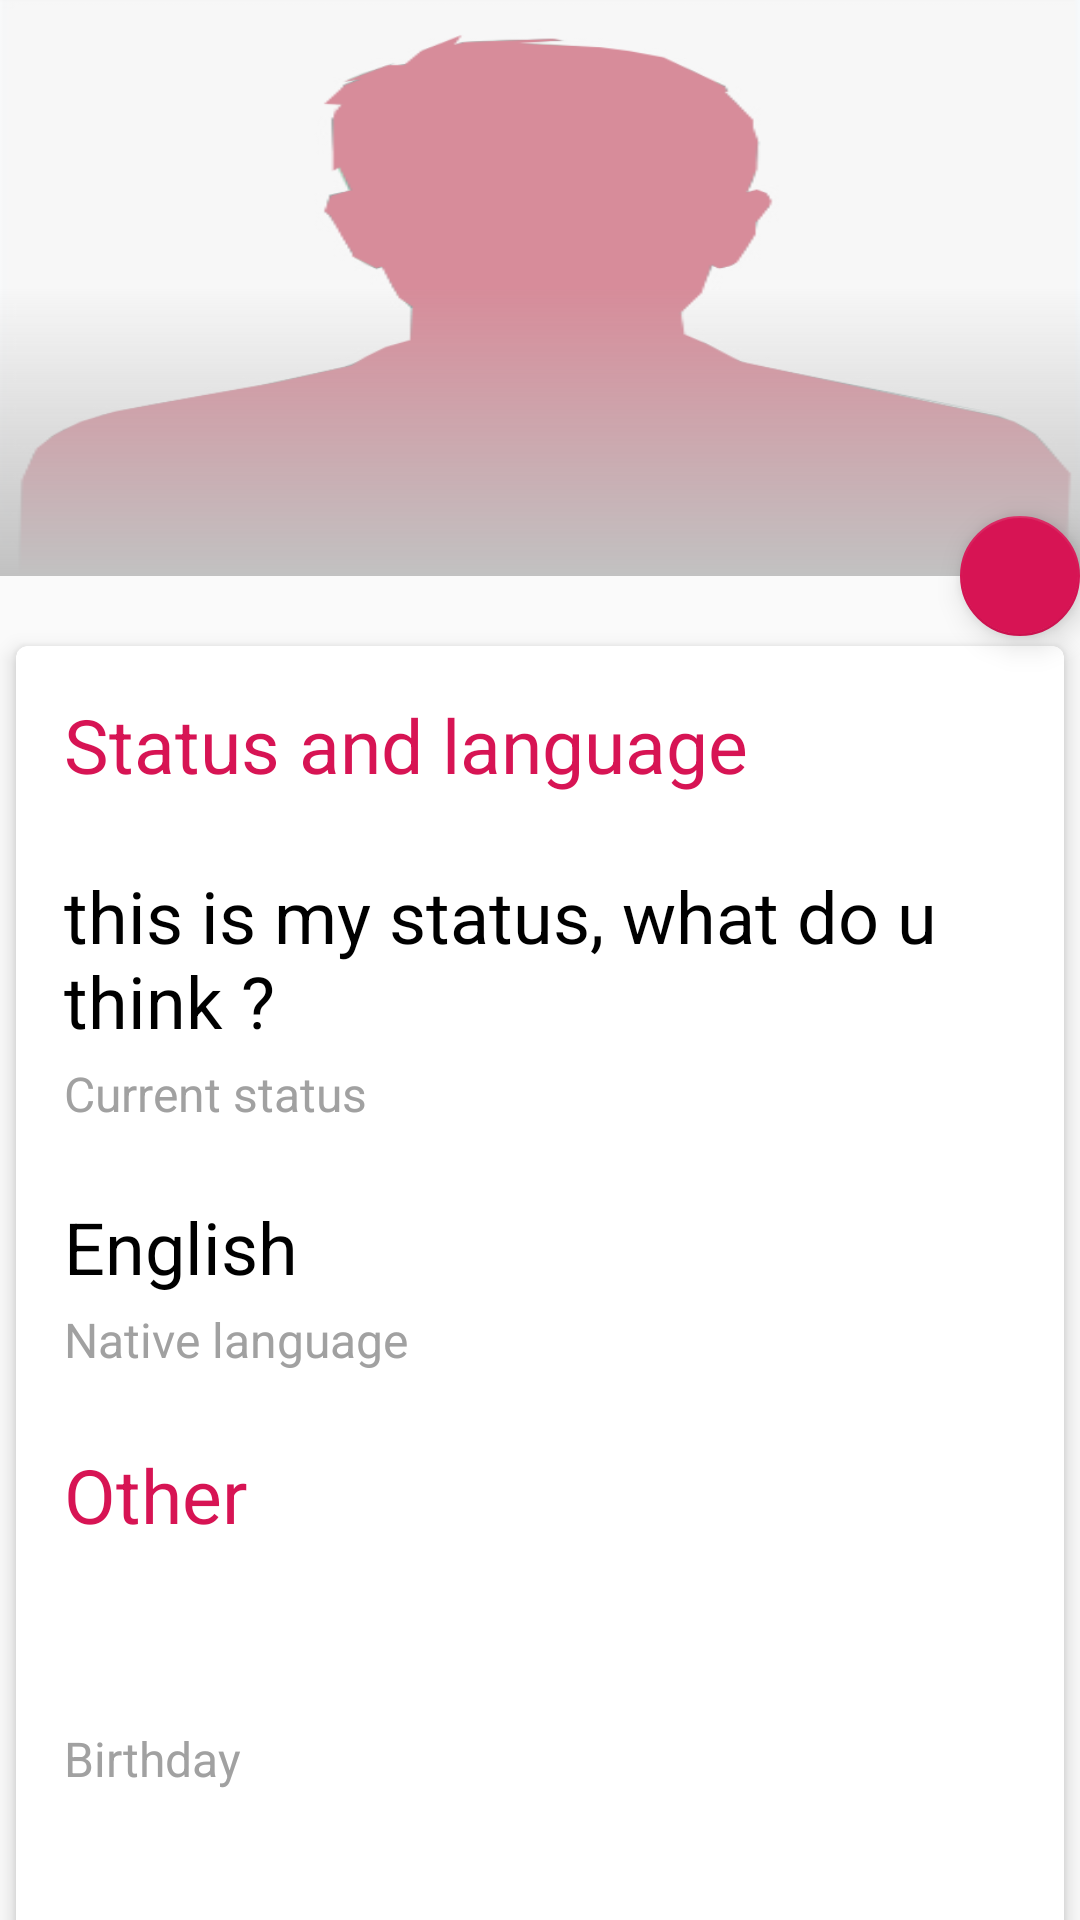

Here is an Android app screen rendered from its layout file. Give the layout XML and the strings, colors and styles it references.
<!-- AndroidManifest.xml: activity theme AppTheme.NoActionBar -->
<!-- res/layout/activity_profile.xml -->
<android.support.design.widget.CoordinatorLayout xmlns:android="http://schemas.android.com/apk/res/android"
    xmlns:app="http://schemas.android.com/apk/res-auto"
    xmlns:tools="http://schemas.android.com/tools"
    xmlns:card_view="http://schemas.android.com/apk/res-auto"
    android:layout_width="match_parent"
    android:layout_height="match_parent"
    android:fitsSystemWindows="true"
    >

    <android.support.design.widget.AppBarLayout
        android:id="@+id/app_bar_layout"
        android:layout_width="match_parent"
        android:layout_height="192dp"
        android:background="?colorPrimary"
        >

        <android.support.design.widget.CollapsingToolbarLayout
            android:id="@+id/collapsing_toolbar_layout"
            android:layout_width="match_parent"
            android:layout_height="match_parent"
            app:collapsedTitleTextAppearance="@style/TextAppearance.AppCompat.Widget.ActionBar.Title.Inverse"
            app:expandedTitleTextAppearance="@style/TextAppearance.AppCompat.Widget.ActionBar.Title.Inverse"
            app:expandedTitleMarginStart="32dp"
            app:contentScrim="?attr/colorPrimary"
            app:layout_scrollFlags="scroll|exitUntilCollapsed">

            <FrameLayout
                android:layout_width="match_parent"
                android:layout_height="192dp">
                <ImageView
                    android:layout_width="match_parent"
                    android:layout_height="match_parent"
                    app:layout_collapseMode="parallax"
                    android:scaleType="fitXY"
                    android:src="@drawable/unknown_male"
                    tools:ignore="ContentDescription"
                    android:id="@+id/ppimageView"
                    />
                <View
                    android:layout_width="wrap_content"
                    android:layout_height="wrap_content"
                    android:background="@drawable/scrim_gradient"/>
            </FrameLayout>


            <android.support.v7.widget.Toolbar
                android:id="@+id/profile_toolbar"
                android:layout_width="match_parent"
                android:layout_height="?actionBarSize"
                app:navigationIcon="@drawable/arrow_left"
                android:theme="@style/ThemeOverlay.AppCompat.Dark.ActionBar"
                app:contentInsetStart="72dp"
                app:layout_collapseMode="pin"
                />


        </android.support.design.widget.CollapsingToolbarLayout>
    </android.support.design.widget.AppBarLayout>

    <android.support.v4.widget.NestedScrollView
        android:id="@+id/scroll"
        android:layout_width="match_parent"
        android:layout_height="match_parent"
        android:clipToPadding="false"
        android:layout_marginTop="16dp"
        app:layout_behavior="@string/appbar_scrolling_view_behavior">

        <LinearLayout
            android:layout_width="match_parent"
            android:layout_height="wrap_content"
            android:orientation="vertical">

            <android.support.v7.widget.CardView
                android:id="@+id/card_view"
                android:layout_gravity="center"
                android:layout_width="match_parent"
                android:layout_height="wrap_content"
                card_view:cardCornerRadius="4dp"
                card_view:cardElevation="4dp"
                card_view:cardUseCompatPadding="true"


                >
                <LinearLayout
                    android:id="@+id/linear_card"
                    android:layout_width="match_parent"
                    android:layout_height="match_parent"
                    android:orientation="vertical"
                    android:clickable="true"
                    android:background="@drawable/card_view_click">
                    <TextView
                        android:layout_marginTop="16dp"
                        android:textAppearance="@style/Base.TextAppearance.AppCompat.Body1"
                        android:text="@string/status_and_lang"
                        android:layout_width="wrap_content"
                        android:layout_height="wrap_content"
                        android:textSize="25sp"
                        android:textColor="@color/colorAccent"
                        android:layout_marginLeft="16dp"
                        android:layout_marginRight="16dp" />
                    <TextView
                        android:id="@+id/user_status"
                        android:layout_marginTop="24dp"
                        android:text="this is my status, what do u think ?"
                        android:layout_width="wrap_content"
                        android:layout_height="wrap_content"
                        android:textSize="24sp"
                        android:textColor="@color/darkBlack"
                        android:layout_marginLeft="16dp"
                        android:layout_marginRight="16dp"
                        tools:ignore="HardcodedText" />
                    <TextView
                        android:id="@+id/status_note"
                        android:layout_marginTop="4dp"
                        android:text="@string/currentStatus"
                        android:layout_width="wrap_content"
                        android:layout_height="wrap_content"
                        android:textSize="16sp"
                        android:textColor="@color/black"
                        android:layout_marginLeft="16dp"
                        android:layout_marginRight="16dp"
                        tools:ignore="HardcodedText" />

                    <TextView
                        android:id="@+id/language"
                        android:layout_marginTop="24dp"
                        android:text="English"
                        android:layout_width="wrap_content"
                        android:layout_height="wrap_content"
                        android:textSize="24sp"
                        android:textColor="@color/darkBlack"
                        android:layout_marginLeft="16dp"
                        android:layout_marginRight="16dp"
                        tools:ignore="HardcodedText" />

                    <TextView
                        android:id="@+id/language_note"
                        android:layout_marginTop="4dp"
                        android:text="@string/nativeLang"
                        android:layout_width="wrap_content"
                        android:layout_height="wrap_content"
                        android:textSize="16sp"
                        android:textColor="@color/black"
                        android:layout_marginLeft="16dp"
                        android:layout_marginRight="16dp"
                        tools:ignore="HardcodedText"
                        android:layout_marginBottom="8dp"/>
                    

                    <TextView
                        android:id="@+id/other_o"
                        android:layout_marginTop="16dp"
                        android:textAppearance="@style/Base.TextAppearance.AppCompat.Body1"
                        android:text="@string/other"
                        android:layout_width="wrap_content"
                        android:layout_height="wrap_content"
                        android:textSize="25sp"
                        android:textColor="@color/colorAccent"
                        android:layout_marginLeft="16dp"
                        android:layout_marginRight="16dp"
                        tools:ignore="HardcodedText" />

                    <TextView
                        android:id="@+id/profile_birth_date"
                        android:layout_marginTop="24dp"
                        tools:text="English"
                        android:layout_width="wrap_content"
                        android:layout_height="wrap_content"
                        android:textSize="24sp"
                        android:textColor="@color/darkBlack"
                        android:layout_marginLeft="16dp"
                        android:layout_marginRight="16dp"
                        tools:ignore="HardcodedText" />
                    <TextView
                        android:id="@+id/date_note"
                        android:layout_marginTop="4dp"
                        android:text="@string/dateOB"
                        android:layout_width="wrap_content"
                        android:layout_height="wrap_content"
                        android:textSize="16sp"
                        android:textColor="@color/black"
                        android:layout_marginLeft="16dp"
                        android:layout_marginRight="16dp"
                        tools:ignore="HardcodedText"
                        android:layout_marginBottom="8dp"/>


                    <TextView
                        android:id="@+id/profile_phone_number"
                        android:layout_marginTop="24dp"
                        tools:text="English"
                        android:layout_width="wrap_content"
                        android:layout_height="wrap_content"
                        android:textSize="24sp"
                        android:textColor="@color/darkBlack"
                        android:layout_marginLeft="16dp"
                        android:layout_marginRight="16dp"
                        tools:ignore="HardcodedText" />
                    <TextView
                        android:id="@+id/phoneNum_note"
                        android:layout_marginTop="4dp"
                        android:text="@string/phoneNum"
                        android:layout_width="wrap_content"
                        android:layout_height="wrap_content"
                        android:textSize="16sp"
                        android:textColor="@color/black"
                        android:layout_marginLeft="16dp"
                        android:layout_marginRight="16dp"
                        tools:ignore="HardcodedText"
                        android:layout_marginBottom="8dp"/>

                </LinearLayout>


            </android.support.v7.widget.CardView>


        </LinearLayout>



    </android.support.v4.widget.NestedScrollView>


    <android.support.design.widget.FloatingActionButton
        android:layout_width="wrap_content"
        android:layout_height="wrap_content"
        app:fabSize="mini"
        app:elevation="6dp"
        app:pressedTranslationZ="12dp"
        app:layout_anchor="@id/app_bar_layout"
        app:layout_anchorGravity="bottom|right|end"
        android:id="@+id/fab_change_image"
        android:src="@drawable/ic_edit_white_24dp"
        app:backgroundTint="@color/colorAccent"
        />


</android.support.design.widget.CoordinatorLayout>
<!-- resources referenced by this layout -->
<resources>
  <color name="black">#a1a1a1</color>
  <color name="colorAccent">#d71454</color>
  <color name="darkBlack">#000000</color>
  <!-- drawable card_view_click (drawable) -->
  <?xml version="1.0" encoding="utf-8"?>
  <selector xmlns:android="http://schemas.android.com/apk/res/android" >
      <item android:state_pressed="true" >
          <shape android:shape="rectangle"  >
              <corners android:radius="3dip" />
              <stroke android:width="1dip"
                  android:color="@color/cardBackground" />
              <gradient android:angle="-90"
                  android:startColor="@color/cardBackground"
                  android:endColor="@color/White"  />
          </shape>
      </item>
      <item android:state_focused="true">
          <shape android:shape="rectangle"  >
              <corners android:radius="3dip" />
              <stroke android:width="1dip"
                  android:color="@color/cardBackground" />
              <solid android:color="@color/White"/>
          </shape>
      </item>
      <item >
          <shape android:shape="rectangle"  >
              <corners android:radius="3dip" />
              <stroke android:width="1dip"
                  android:color="@color/White" />
              <gradient android:angle="-90"
                  android:startColor="@color/White"
                  android:endColor="@color/White" />
          </shape>
      </item>
  </selector>
  <!-- drawable scrim_gradient (drawable) -->
  <?xml version="1.0" encoding="utf-8"?>
  <shape xmlns:android="http://schemas.android.com/apk/res/android"
      android:shape="rectangle">
      <gradient
          android:angle="-90"
          android:startColor="#80FFFFFF"
          android:centerColor="#80FFFFFF"
          android:endColor="#c1c1c1"
          android:type="linear"
          />
  
  </shape>
  <!-- drawable unknown_male: png bitmap (drawable, 31460 bytes) -->
  <string name="currentStatus">Current status</string>
  <string name="dateOB">Birthday</string>
  <string name="nativeLang">Native language</string>
  <string name="other">Other</string>
  <string name="phoneNum">Phone number</string>
  <string name="status_and_lang">Status and language</string>
  <style name="AppTheme.NoActionBar">
          <item name="windowActionBar">false</item>
          <item name="windowNoTitle">true</item>
      </style>
  <color name="cardBackground">#E0F7FA</color>
  <color name="White">#ffffff</color>
</resources>
